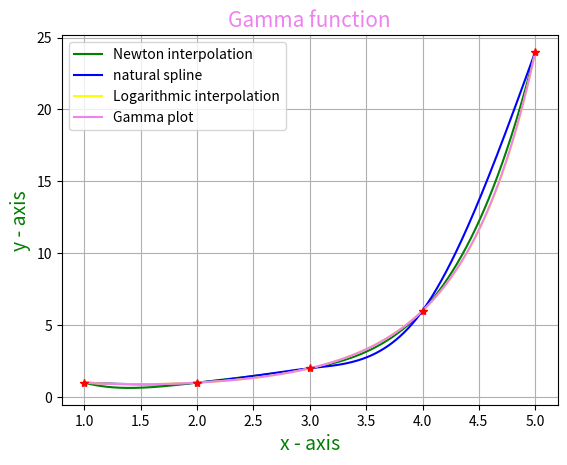

Source code (Python):
# in this exercise we will be working with Gamma function

import matplotlib.pyplot as plot
from scipy.special import gamma
from scipy.interpolate import CubicSpline
import numpy as np
import math

# first of all we introduce the data set
n = [1, 2, 3, 4, 5]
data = [1, 1, 2, 6, 24]
log_data = [0, 0, math.log(2, math.e), math.log(6, math.e), math.log(24, math.e)]


# the we will create Newton's interpolating polynomial
# using Newton's divided differences
def Newton_divided_differences(x1, y1, m):
    for i1 in range(1, m):
        for j1 in range(m - i1):
            y1[j1][i1] = (y1[j1][i1 - 1] - y1[j1 + 1][i1 - 1]) / (x1[j1] - x1[i1 + j1])
    return y1


# function for printing the differences
def print_differences(y1, m):
    for i1 in range(0, m):
        for j1 in range(0, m - i1):
            print(y1[i1][j1], "\t", end=" ")
        print()


# function for the obtained interpolating polynomial
def Newton_polynomial(x1, a, b, c, d, e):
    return a * pow(x1, 4) + b * pow(x1, 3) + c * pow(x1, 2) + d * pow(x1, 1) + e


Newton_matrix = [list(range(0, 1 + 5 * (i + 1))) for i in range(5)]
for k in range(0, len(data)):
    Newton_matrix[k][0] = data[k]

table = Newton_divided_differences(n, Newton_matrix, 5)


# now we calculate the data sets for plotting the Newton's polynomial
Newton_x = np.linspace(1, 5, 1000)


# introducing polynomial coefficients (as the result of the previous operations)
a1 = 0.375
b1 = -3.417
c1 = 11.627
d1 = -16.587
e1 = 9.002
Newton_y = list()
for i in range(0, len(Newton_x)):
    Newton_y.append(Newton_polynomial(Newton_x[i], a1, b1, c1, d1, e1))


# similarly we create logarithmic polynomial
# function for the logarithmic interpolating polynomial
def Logarithmic_polynomial(x1, a, b, c, d, e):
    return pow(math.e, a * pow(x1, 4) + b * pow(x1, 3) + c * pow(x1, 2) + d * pow(x1, 1) + e)


logarithmic_matrix = [list(range(0, 1 + 5 * (i + 1))) for i in range(5)]
for k in range(0, len(data)):
    logarithmic_matrix[k][0] = log_data[k]

table = Newton_divided_differences(n, logarithmic_matrix, 5)

# now we calculate the data sets for plotting the logarithmic polynomial
log_x = np.linspace(1, 5, 1000)


# introducing logarithmic coefficients
a1 = 0.007079126
b1 = -0.118738272
c1 = 0.882025072
d1 = -1.921094202
e1 = 1.150728276
log_y = list()
for i in range(0, len(log_x)):
    log_y.append(Logarithmic_polynomial(log_x[i], a1, b1, c1, d1, e1))


# then we create the corresponding cubic spline for our function
spline = CubicSpline(n, data, bc_type='natural')
Spline_x = np.linspace(1, 5, 1000)
Spline_y = spline(Spline_x)


# finally we create data sets for plotting gamma function itself
gamma_x = np.linspace(1, 5, 1000)
gamma_y = gamma(gamma_x)


# plotting the results
plot.figure()

plot.plot(Newton_x, Newton_y, color='green', label='Newton interpolation')

plot.plot(Spline_x, Spline_y, color='blue', label='natural spline')

plot.plot(log_x, log_y, color='yellow', label='Logarithmic interpolation')

plot.plot(gamma_x, gamma_y, color='violet', label='Gamma plot')

plot.legend(loc='upper left')

plot.plot(n, data, 'r*')

plot.title("Gamma function", color='violet', fontsize=15)
plot.xlabel("x - axis", fontsize=14, color='green')
plot.ylabel("y - axis", fontsize=14, color='green')

plot.grid()
plot.show()


# our final task is to compute the accuracy of all three approximations
def max_error(start, end, array, test_array):
    max = abs(array[0] - test_array[0])
    index = start + 1
    while index < end:
        if abs(array[index] - test_array[index]) > max:
            max = abs(array[index] - test_array[index])
        index += 1

    return max


max_Newton = max_error(0, len(gamma_y), gamma_y, Newton_y)
max_spline = max_error(0, len(gamma_y), gamma_y, Spline_y)
max_logarithmic = max_error(0, len(gamma_y), gamma_y, log_y)

print("Maximum error of each method:")
print(f"Newton's method: {max_Newton}")
print(f"Cubic spline: {max_spline}")
print(f"Logarithmic approximation: {max_logarithmic}")

# so finally we can conclude that using logarithmic method to
# approximate Gamma function is the most accurate way
